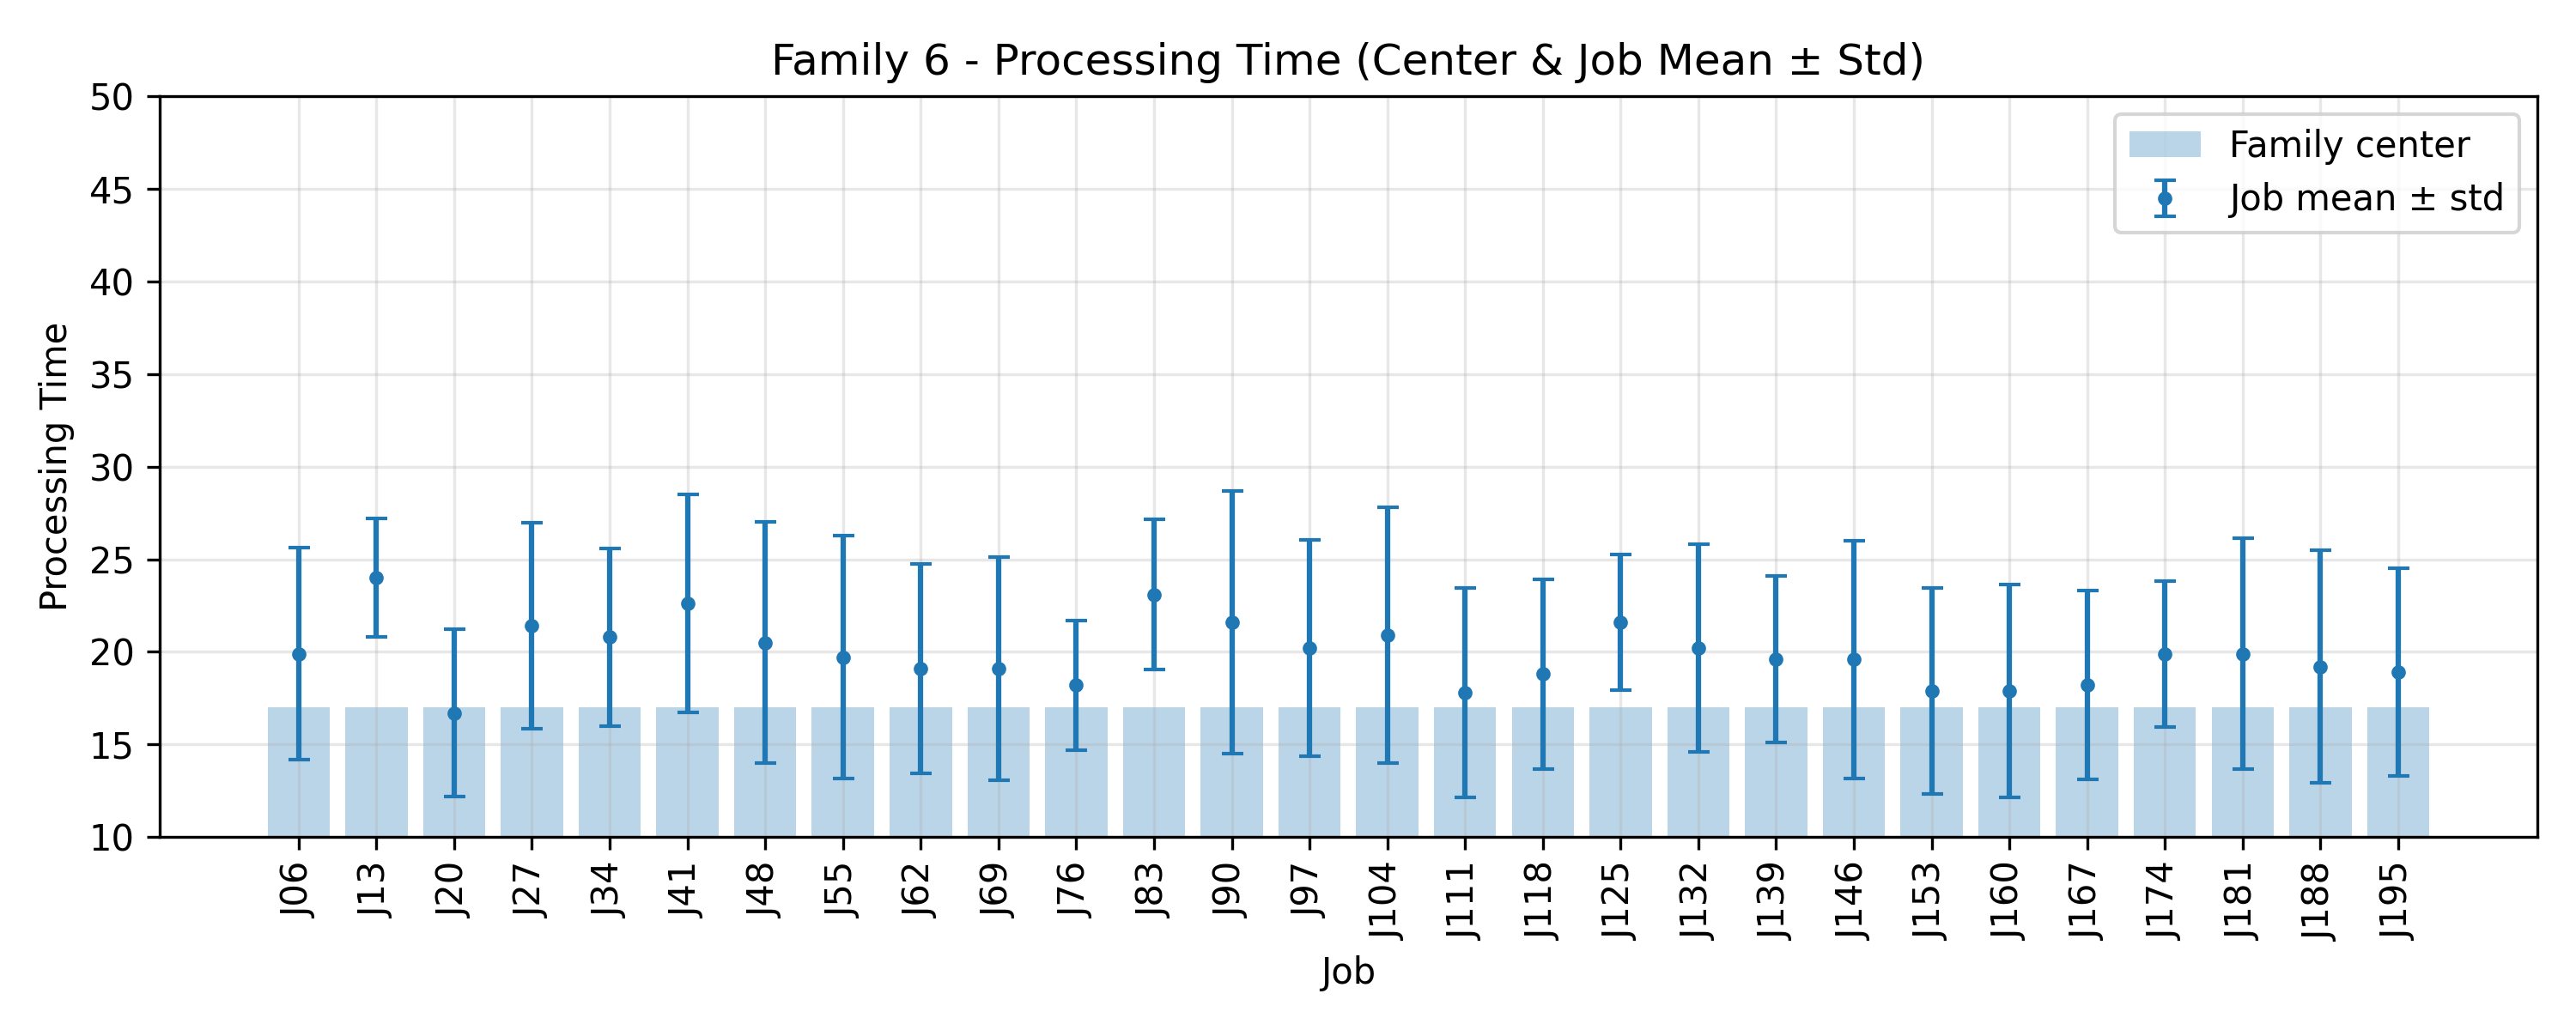

The file beside this chart, header and first rows:
JobIndex, JobCode, MeanProcessingTime, StdProcessingTime, FamilyCenter
6, J06, 19.9, 5.718, 17.0
13, J13, 24.0, 3.194, 17.0
20, J20, 16.7, 4.518, 17.0
27, J27, 21.4, 5.571, 17.0
34, J34, 20.8, 4.792, 17.0
41, J41, 22.6, 5.886, 17.0
48, J48, 20.5, 6.5, 17.0
55, J55, 19.7, 6.558, 17.0
62, J62, 19.1, 5.647, 17.0
69, J69, 19.1, 6.007, 17.0
76, J76, 18.2, 3.487, 17.0
83, J83, 23.1, 4.061, 17.0
90, J90, 21.6, 7.102, 17.0
97, J97, 20.2, 5.828, 17.0
104, J104, 20.9, 6.891, 17.0
111, J111, 17.8, 5.671, 17.0
118, J118, 18.8, 5.115, 17.0
125, J125, 21.6, 3.666, 17.0
132, J132, 20.2, 5.6, 17.0
139, J139, 19.6, 4.477, 17.0
146, J146, 19.6, 6.422, 17.0
153, J153, 17.9, 5.558, 17.0
160, J160, 17.9, 5.752, 17.0
167, J167, 18.2, 5.095, 17.0
174, J174, 19.9, 3.936, 17.0
181, J181, 19.9, 6.22, 17.0
188, J188, 19.2, 6.29, 17.0
195, J195, 18.9, 5.612, 17.0
